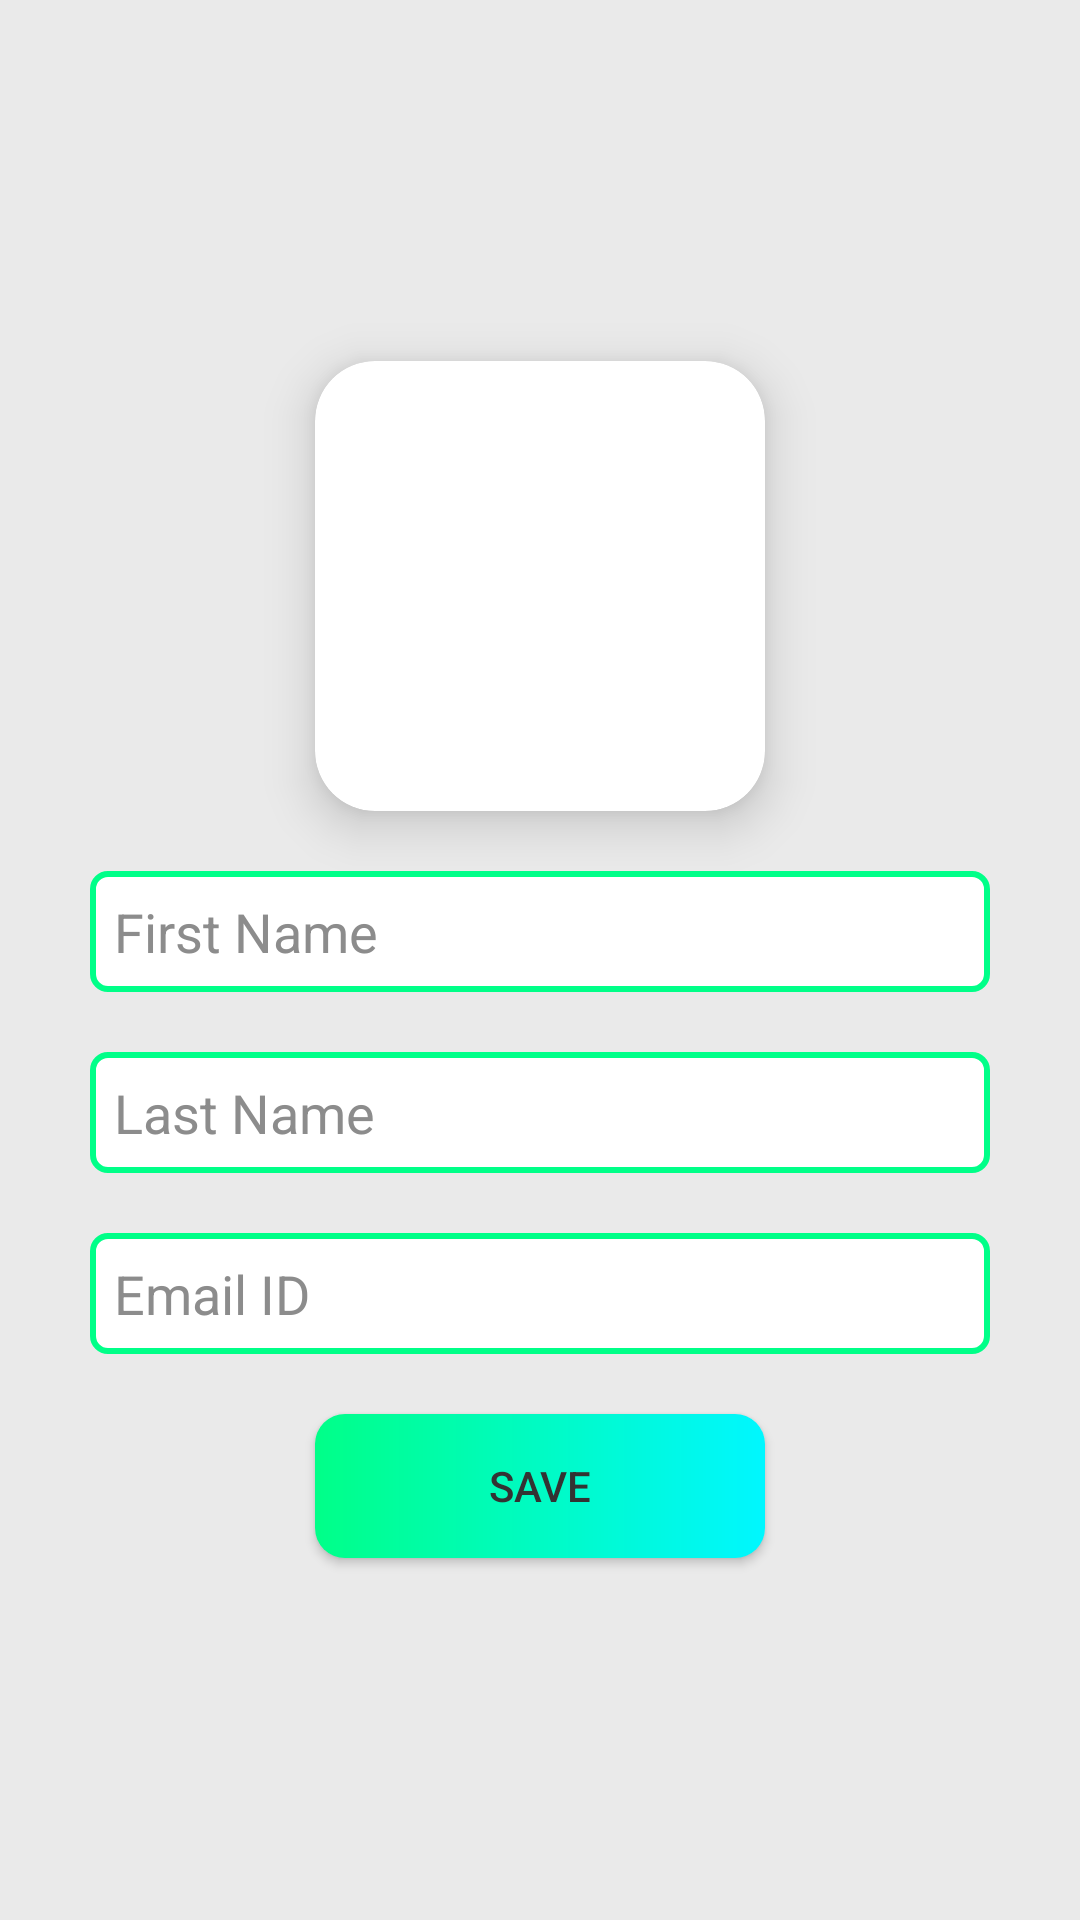

The Android layout XML behind this screen, and the referenced resources:
<!-- AndroidManifest.xml: application theme AppTheme -->
<!-- res/layout/activity_user_detail.xml -->
<?xml version="1.0" encoding="utf-8"?>
<LinearLayout xmlns:android="http://schemas.android.com/apk/res/android"
    xmlns:app="http://schemas.android.com/apk/res-auto"
    xmlns:tools="http://schemas.android.com/tools"
    android:layout_width="match_parent"
    android:layout_height="match_parent"
    tools:context=".UserDetailActivity"
    android:orientation="vertical"
    android:gravity="center"
    android:background="@color/backgroundColor3"
    >

    <androidx.cardview.widget.CardView
        android:layout_width="wrap_content"
        android:layout_height="wrap_content"
        app:cardCornerRadius="20dp"
        app:cardElevation="10dp"
        app:cardBackgroundColor="@color/backgroundColor1"
        android:layout_margin="10dp"
        >

        <ImageView
            android:id="@+id/dpImageView"
            android:layout_width="150dp"
            android:layout_height="150dp"
            android:scaleType="centerCrop"
            android:src="@drawable/flag_bhutan"
            />

    </androidx.cardview.widget.CardView>


    <EditText
        android:id="@+id/firstNameEditText"
        android:layout_width="300dp"
        android:layout_height="wrap_content"
        android:layout_margin="10dp"
        android:background="@drawable/text_view_with_border"
        android:hint="First Name"
        android:padding="8dp"
        android:singleLine="true"
        android:enabled="false"
        android:textColor="@color/textColor2"
        android:textColorHint="@color/textColor3"
        />

    <EditText
        android:id="@+id/lastNameEditText"
        android:layout_width="300dp"
        android:layout_height="wrap_content"
        android:hint="Last Name"
        android:padding="8dp"
        android:layout_margin="10dp"
        android:background="@drawable/text_view_with_border"
        android:singleLine="true"
        android:enabled="false"
        android:textColor="@color/textColor2"
        android:textColorHint="@color/textColor3"
        />

    <EditText
        android:id="@+id/emailIdEditText"
        android:layout_width="300dp"
        android:layout_height="wrap_content"
        android:hint="Email ID"
        android:padding="8dp"
        android:layout_margin="10dp"
        android:background="@drawable/text_view_with_border"
        android:singleLine="true"
        android:enabled="false"
        android:textColor="@color/textColor2"
        android:textColorHint="@color/textColor3"
        />

    <androidx.appcompat.widget.AppCompatButton
        android:id="@+id/doneButton"
        android:layout_width="150dp"
        android:layout_height="wrap_content"
        android:layout_margin="10dp"
        android:text="Save"
        android:background="@drawable/button_design_1"
        android:textColor="@color/textColor2"
        />

</LinearLayout>
<!-- resources referenced by this layout -->
<resources>
  <color name="backgroundColor1">#FFFFFF</color>
  <color name="backgroundColor3">#EAEAEA</color>
  <color name="textColor2">#333333</color>
  <color name="textColor3">#8C8C8C</color>
  <!-- drawable button_design_1 (drawable) -->
  <?xml version="1.0" encoding="utf-8"?>
  <shape android:shape="rectangle"
      xmlns:android="http://schemas.android.com/apk/res/android">
  
      <gradient android:startColor="@color/gradient1"
          android:endColor="@color/gradient2"
          android:angle="360"/>
  
  
  
  
      <corners android:radius="10dp"/>
  
  </shape>
  <!-- drawable text_view_with_border (drawable) -->
  <?xml version="1.0" encoding="utf-8"?>
  <shape android:shape="rectangle"
      xmlns:android="http://schemas.android.com/apk/res/android" >
  
      <solid android:color="@color/backgroundColor1"/>
      <corners android:radius="5dp"/>
  
          <stroke android:color="@color/gradient1" android:width="2dp"/>
  
  </shape>
  <style name="AppTheme" parent="Theme.AppCompat.Light.DarkActionBar">
          <item name="actionBarStyle">@style/MyActionBarStyle</item>
          <item name="itemBackground">@color/transparent1</item>
          <item name="android:itemBackground">@color/transparent1</item>
          <item name="android:textColor">@color/textColor2</item>
      </style>
  <color name="gradient1">#00FF88</color>
  <color name="gradient2">#00F7FF</color>
  <style name="MyActionBarStyle" parent="@style/Widget.AppCompat.Light.ActionBar.Solid.Inverse">
          <item name="background">@drawable/actionbar_design</item>
          <item name="android:background">@drawable/actionbar_design</item>
      </style>
  <color name="transparent1">#6600FDC3</color>
  <!-- drawable actionbar_design (drawable) -->
  <?xml version="1.0" encoding="utf-8"?>
  <shape android:shape="rectangle"
      xmlns:android="http://schemas.android.com/apk/res/android">
  
      <gradient android:startColor="@color/gradient1"
          android:endColor="@color/gradient2"
          android:angle="360"/>
  
      
      
      
  
  
  </shape>
</resources>
